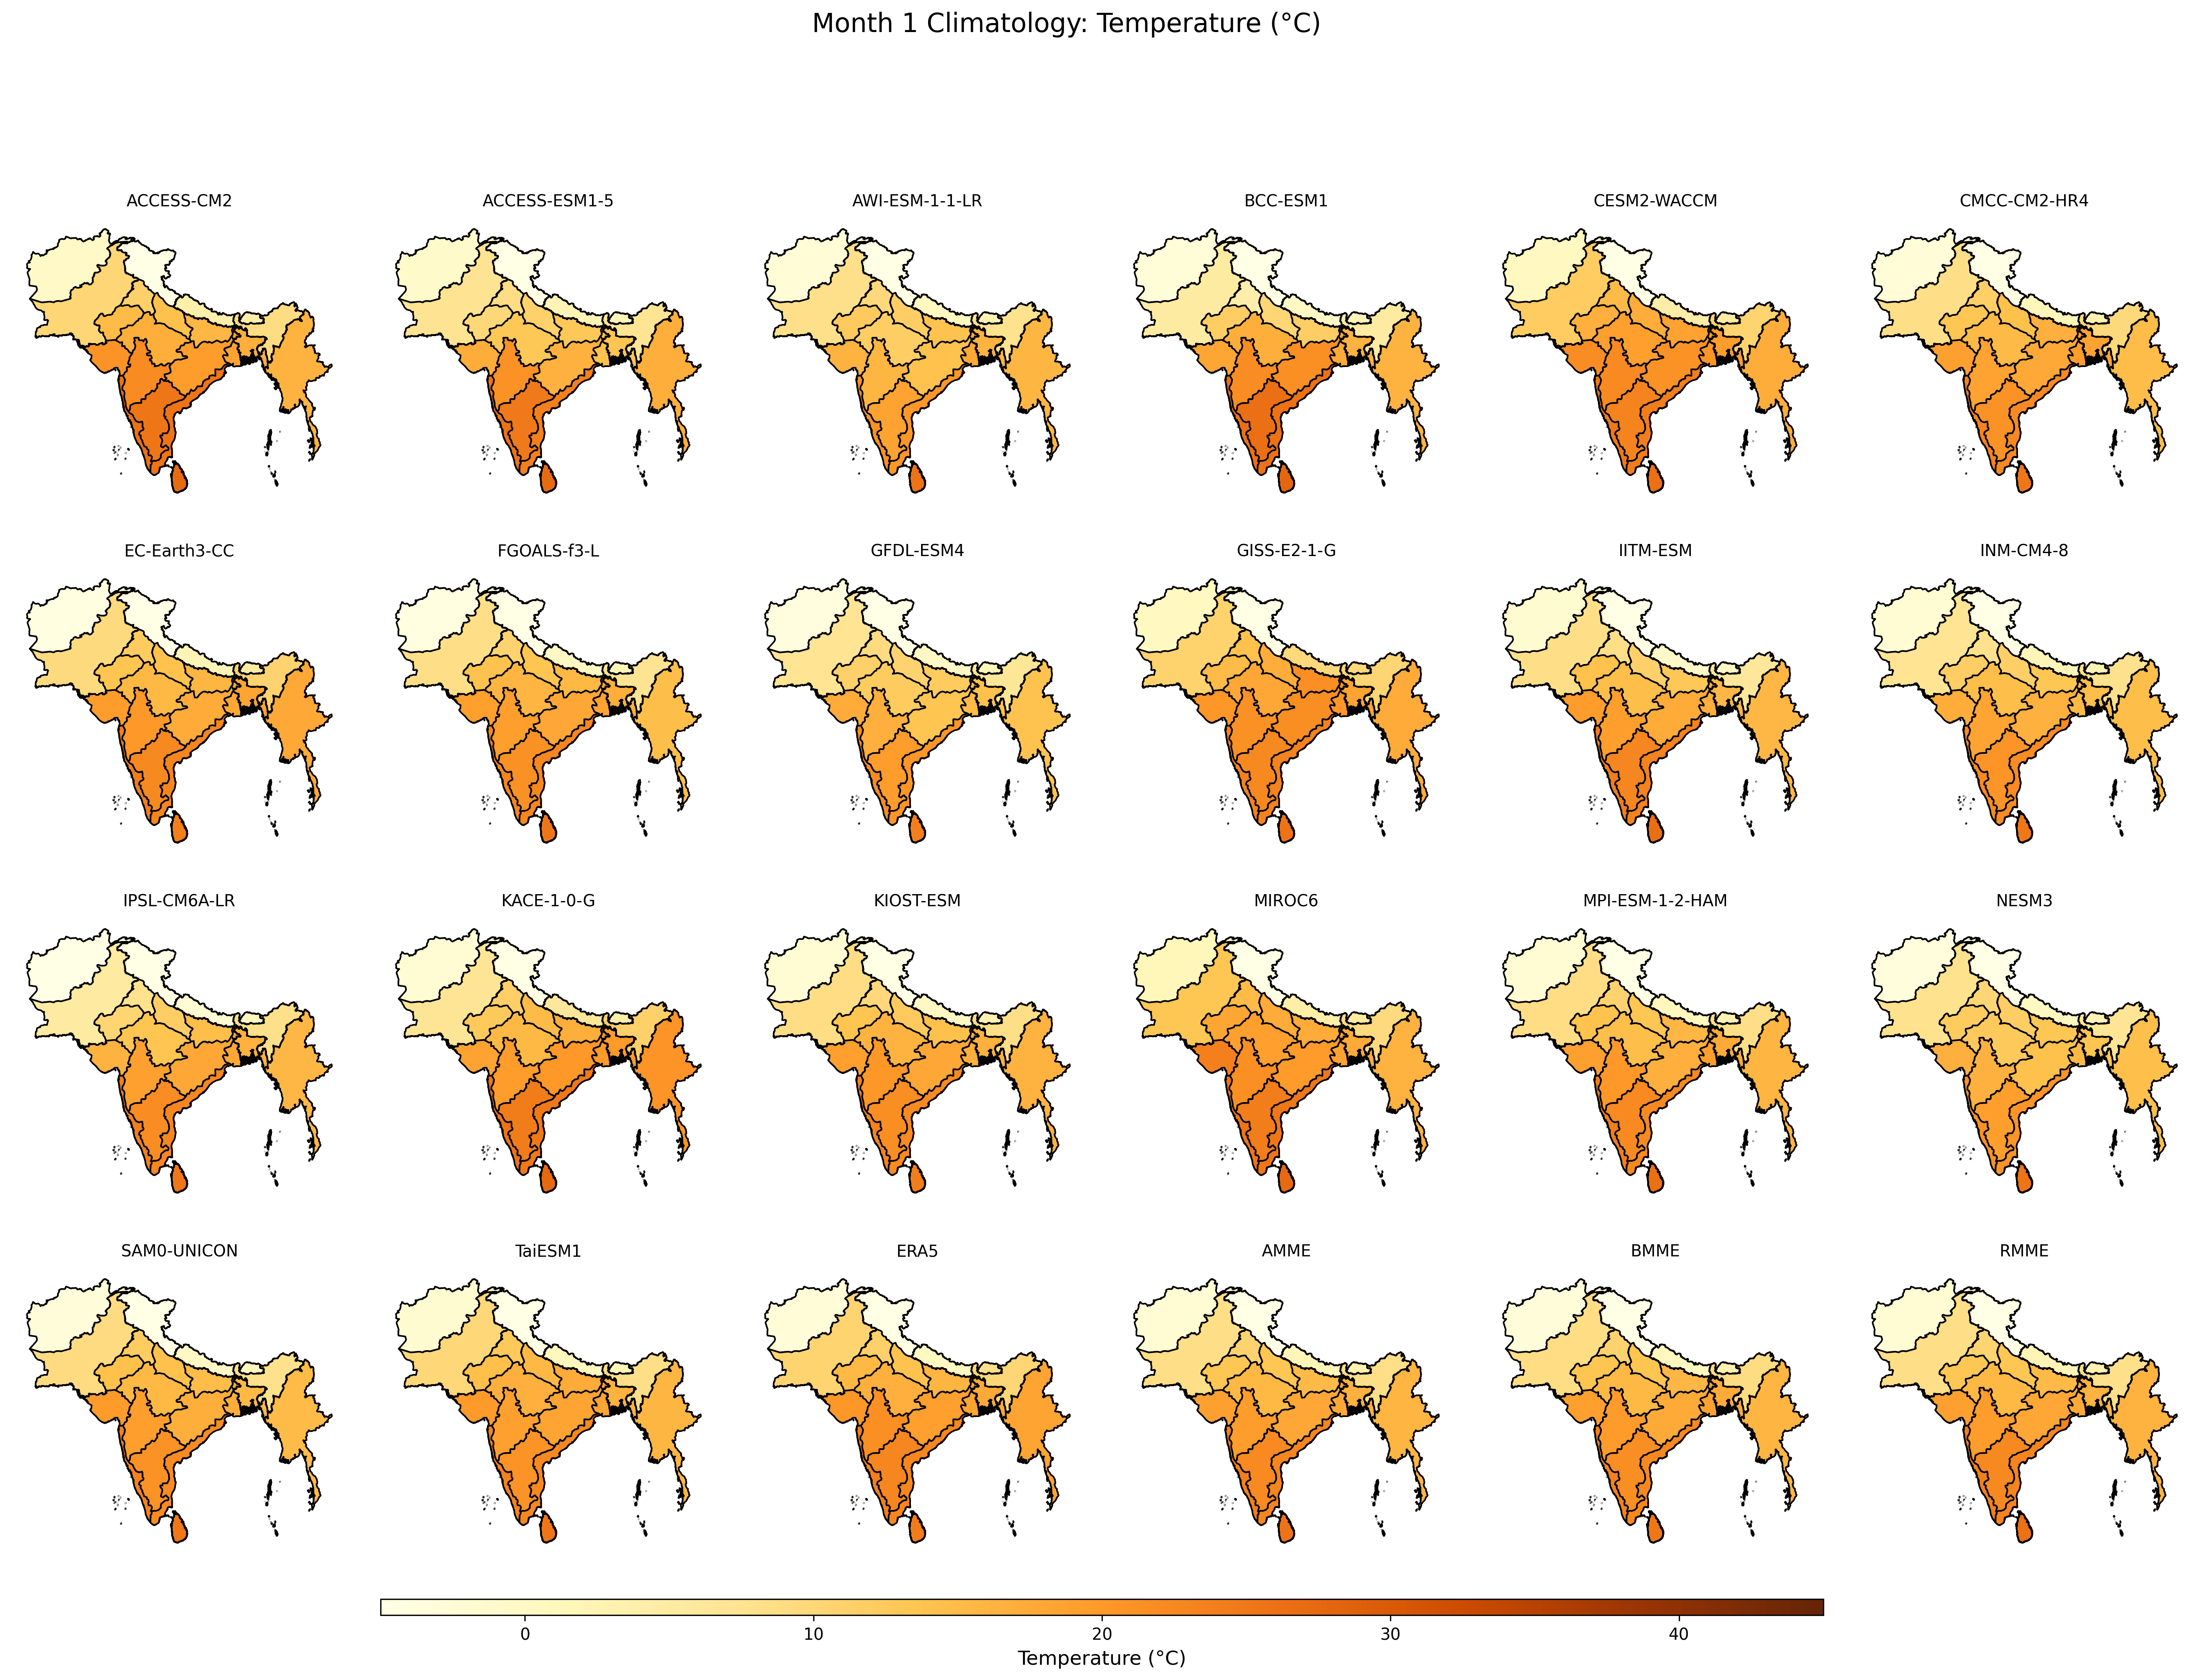

The data file committed next to this chart (first rows):
, ACCESS-CM2, ACCESS-ESM1-5, AWI-ESM-1-1-LR, BCC-ESM1, CESM2-WACCM, CMCC-CM2-HR4, EC-Earth3-CC, FGOALS-f3-L, GFDL-ESM4, GISS-E2-1-G, IITM-ESM, INM-CM4-8, IPSL-CM6A-LR, KACE-1-0-G, KIOST-ESM, MIROC6, MPI-ESM-1-2-HAM, NESM3, SAM0-UNICON, TaiESM1, ERA5, AMME, BMME
Afghanistan, -0.4767, -0.8759, -2.613, -3.03, 0.6841, -2.714, -4.126, -4.163, -3.721, 0.538, -1.827, -2.013, -6.733, -2.39, -2.376, 1.766, -2.362, -3.342, -3.12, -1.857, -2.776, -2.238, -3.148
Bangladesh, 16.98, 13.72, 16.22, 16.41, 19.48, 18.49, 18.39, 16.95, 14.27, 18.47, 15.52, 14.62, 16.64, 19.85, 16.61, 17.65, 17.58, 13.56, 15.49, 16.38, 17.83, 16.66, 17.6
Bhutan, 4.348, 1.971, 2.948, 1.924, 4.82, 2.845, 5.045, 1.95, 1.711, 9.704, 0.1978, 2.554, 1.008, 4.188, 2.826, 5.314, 3.147, 2.516, 0.643, 1.676, 8.414, 3.067, 3.163
Myanmar, 16.14, 17, 15.76, 16.14, 17.1, 14.91, 17.77, 14.66, 13.78, 17.39, 15.66, 14.64, 15.69, 20.69, 16.37, 16.48, 16.01, 14.52, 14.99, 15.81, 18.3, 16.08, 15.94
Nepal, 3.846, 2.307, 0.7401, 0.1485, 4.425, 1.735, 2.17, 0.4324, 0.234, 9.607, -0.6652, 1.969, -2.281, 6.295, 0.09496, 4.186, 1.029, 0.6821, 0.1223, 0.9342, 0.5051, 1.901, 1.092
Pakistan, 10.18, 7.309, 8.174, 5.15, 12.09, 8.642, 9.271, 8.292, 7.255, 10.87, 8.449, 7.187, 5.361, 7.086, 8.797, 13.5, 8.713, 7.766, 9.088, 9.938, 10.6, 8.656, 8.743
Sri Lanka, 27.19, 27.13, 25.78, 27.78, 26.11, 25.39, 24.04, 25.38, 23.96, 25.67, 26.48, 25.21, 25.17, 27.59, 24.21, 27.36, 26.4, 25.66, 24.93, 25.36, 24.31, 25.84, 25.08
Zone 1, -8.392, -7.893, -11.06, -10.01, -10.27, -13.06, -14.33, -13.16, -14.3, -7.279, -11.62, -8.565, -17.71, -6.058, -11.57, -9.078, -10.91, -11.9, -15.17, -13.98, -12.38, -11.32, -12.6
Zone 10, 25.29, 24.75, 18.65, 26.32, 23.22, 21.11, 22.45, 21.37, 19.59, 22.41, 22.83, 20.72, 21.88, 24.38, 21.66, 24.21, 22.18, 19.29, 21.03, 20.84, 22.88, 22.21, 21.75
Zone 11, 25.62, 23.79, 20.24, 25.94, 24.27, 22.45, 22.95, 22.87, 20.56, 23.43, 23.44, 21.98, 22.89, 25.03, 22.15, 25.19, 22.5, 20.68, 21.99, 22.62, 22.91, 23.03, 22.58
Zone 12, 26.06, 26.02, 21.52, 26.31, 24.91, 23.34, 24.25, 22.99, 22.07, 23.66, 24.24, 22.27, 23.99, 25.73, 23.34, 25.66, 24.13, 21.24, 23.37, 23.44, 24.06, 23.93, 23.61
Zone 13, 20.95, 17.14, 16.29, 18.23, 21.88, 18.9, 19.49, 19.2, 17.27, 20.22, 19.47, 17.17, 16.45, 18.48, 19.21, 23.79, 18.97, 16.73, 19.67, 19.97, 20.34, 18.97, 19.15
Zone 14, 15.1, 9.955, 12.4, 11.66, 16.8, 13.4, 13.67, 13.89, 11.21, 15.07, 14.09, 11.99, 10.26, 12.66, 13.7, 18.12, 13.89, 12.36, 14.19, 14.42, 15.39, 13.44, 13.71
Zone 15, 26.72, 26.35, 24.96, 26.39, 25.23, 24.11, 25.82, 24.79, 24.63, 25.33, 25.31, 25.59, 24.91, 27.52, 24.51, 25.59, 25.14, 25.05, 25.06, 25.7, 25.7, 25.44, 24.87
Zone 2, 8.972, 7.28, 7.762, 5.203, 10.6, 9.501, 10.74, 7.497, 6.697, 10.4, 6.224, 7.933, 8.204, 11.24, 8.668, 9.396, 8.346, 6.959, 7.933, 8.597, 10.15, 8.407, 8.95
Zone 3, 18.61, 14.1, 17.66, 17.49, 20.54, 19.56, 17.87, 18.56, 15.12, 20.45, 16.9, 15.5, 17.85, 19.81, 16.92, 18.79, 19.36, 15.47, 17.16, 18.3, 18.28, 17.8, 18.45
Zone 4, 15.57, 12.92, 13.91, 11.94, 18.61, 16.77, 15.85, 15.45, 12.3, 21.51, 12.88, 13.21, 14.68, 16.98, 14.29, 17.35, 15.67, 13.5, 14.9, 17.36, 15.95, 15.28, 15.61
Zone 5, 14.29, 11.21, 11.65, 10.08, 17.12, 14.2, 14.12, 13.6, 10.8, 17.07, 11.25, 11.42, 11.75, 14.99, 12.47, 17.32, 13.48, 11.94, 14.25, 15.49, 13.94, 13.43, 13.58
Zone 6, 11.3, 8.825, 9.819, 4.077, 14.97, 11.43, 12.36, 10.76, 9.099, 14.04, 8.33, 7.928, 7.783, 11.42, 9.715, 15, 10.77, 10.18, 12.09, 12.7, 11.28, 10.63, 11.01
Zone 7, 19.51, 16.58, 14.1, 21.41, 21.02, 17.7, 17.42, 18.03, 13.66, 21.63, 17.41, 16.52, 17.85, 20.04, 18.03, 19.64, 16.77, 14.27, 17.06, 18.39, 19.03, 17.85, 17.59
Zone 8, 17.06, 13.05, 11.79, 16.98, 19.02, 15.26, 15.38, 15.94, 12.31, 17.89, 14.53, 14.54, 13.71, 15.37, 16.2, 19.09, 14.58, 12.66, 15.33, 16.79, 16.72, 15.37, 15.47
Zone 9, 21.98, 21.08, 15.77, 21.77, 22.32, 18.47, 20.14, 19.25, 16.81, 21.26, 19.23, 18.25, 18.96, 19.55, 20.35, 21.45, 20.08, 16.65, 19.3, 19.01, 21.37, 19.58, 19.66
